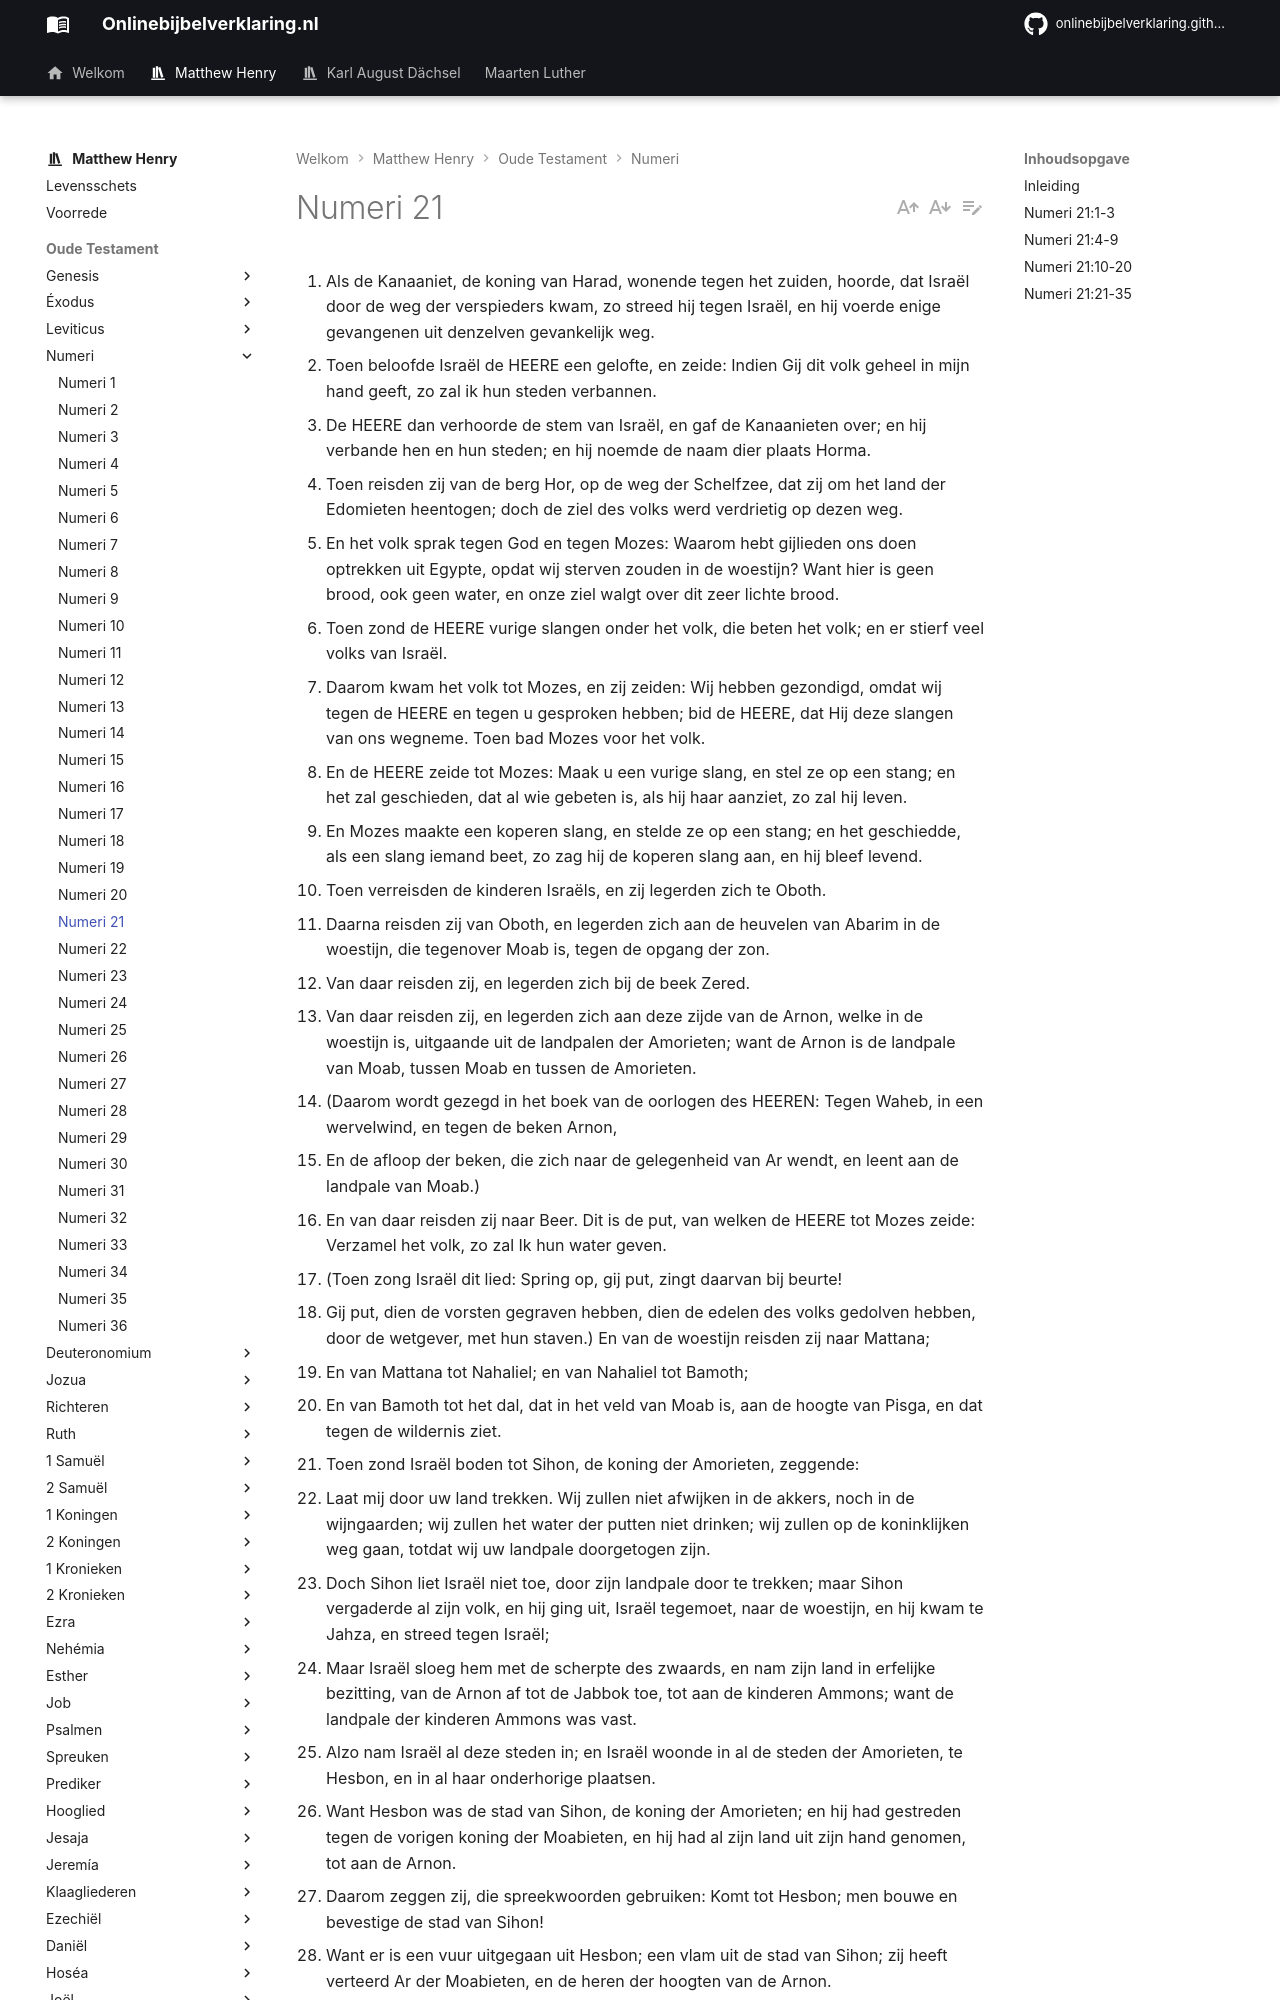

repository: onlinebijbelverklaring/onlinebijbelverklaring.github.io · page: matthewhenry/Numeri/Numeri21/index.html · generator: mkdocs

1. Als de Kanaaniet, de koning van Harad, wonende tegen het zuiden, hoorde, dat Israël door de weg der verspieders kwam, zo streed hij tegen Israël, en hij voerde enige gevangenen uit denzelven gevankelijk weg. 
2. Toen beloofde Israël de HEERE een gelofte, en zeide: Indien Gij dit volk geheel in mijn hand geeft, zo zal ik hun steden verbannen. 
3. De HEERE dan verhoorde de stem van Israël, en gaf de Kanaanieten over; en hij verbande hen en hun steden; en hij noemde de naam dier plaats Horma. 
4. Toen reisden zij van de berg Hor, op de weg der Schelfzee, dat zij om het land der Edomieten heentogen; doch de ziel des volks werd verdrietig op dezen weg. 
5. En het volk sprak tegen God en tegen Mozes: Waarom hebt gijlieden ons doen optrekken uit Egypte, opdat wij sterven zouden in de woestijn? Want hier is geen brood, ook geen water, en onze ziel walgt over dit zeer lichte brood. 
6. Toen zond de HEERE vurige slangen onder het volk, die beten het volk; en er stierf veel volks van Israël. 
7. Daarom kwam het volk tot Mozes, en zij zeiden: Wij hebben gezondigd, omdat wij tegen de HEERE en tegen u gesproken hebben; bid de HEERE, dat Hij deze slangen van ons wegneme. Toen bad Mozes voor het volk. 
8. En de HEERE zeide tot Mozes: Maak u een vurige slang, en stel ze op een stang; en het zal geschieden, dat al wie gebeten is, als hij haar aanziet, zo zal hij leven. 
9. En Mozes maakte een koperen slang, en stelde ze op een stang; en het geschiedde, als een slang iemand beet, zo zag hij de koperen slang aan, en hij bleef levend. 
10. Toen verreisden de kinderen Israëls, en zij legerden zich te Oboth. 
11. Daarna reisden zij van Oboth, en legerden zich aan de heuvelen van Abarim in de woestijn, die tegenover Moab is, tegen de opgang der zon. 
12. Van daar reisden zij, en legerden zich bij de beek Zered. 
13. Van daar reisden zij, en legerden zich aan deze zijde van de Arnon, welke in de woestijn is, uitgaande uit de landpalen der Amorieten; want de Arnon is de landpale van Moab, tussen Moab en tussen de Amorieten. 
14. (Daarom wordt gezegd in het boek van de oorlogen des HEEREN: Tegen Waheb, in een wervelwind, en tegen de beken Arnon, 
15. En de afloop der beken, die zich naar de gelegenheid van Ar wendt, en leent aan de landpale van Moab.) 
16. En van daar reisden zij naar Beer. Dit is de put, van welken de HEERE tot Mozes zeide: Verzamel het volk, zo zal Ik hun water geven. 
17. (Toen zong Israël dit lied: Spring op, gij put, zingt daarvan bij beurte! 
18. Gij put, dien de vorsten gegraven hebben, dien de edelen des volks gedolven hebben, door de wetgever, met hun staven.) En van de woestijn reisden zij naar Mattana; 
19. En van Mattana tot Nahaliel; en van Nahaliel tot Bamoth; 
20. En van Bamoth tot het dal, dat in het veld van Moab is, aan de hoogte van Pisga, en dat tegen de wildernis ziet. 
21. Toen zond Israël boden tot Sihon, de koning der Amorieten, zeggende: 
22. Laat mij door uw land trekken. Wij zullen niet afwijken in de akkers, noch in de wijngaarden; wij zullen het water der putten niet drinken; wij zullen op de koninklijken weg gaan, totdat wij uw landpale doorgetogen zijn. 
23. Doch Sihon liet Israël niet toe, door zijn landpale door te trekken; maar Sihon vergaderde al zijn volk, en hij ging uit, Israël tegemoet, naar de woestijn, en hij kwam te Jahza, en streed tegen Israël; 
24. Maar Israël sloeg hem met de scherpte des zwaards, en nam zijn land in erfelijke bezitting, van de Arnon af tot de Jabbok toe, tot aan de kinderen Ammons; want de landpale der kinderen Ammons was vast. 
25. Alzo nam Israël al deze steden in; en Israël woonde in al de steden der Amorieten, te Hesbon, en in al haar onderhorige plaatsen. 
26. Want Hesbon was de stad van Sihon, de koning der Amorieten; en hij had gestreden tegen de vorigen koning der Moabieten, en hij had al zijn land uit zijn hand genomen, tot aan de Arnon. 
27. Daarom zeggen zij, die spreekwoorden gebruiken: Komt tot Hesbon; men bouwe en bevestige de stad van Sihon! 
28. Want er is een vuur uitgegaan uit Hesbon; een vlam uit de stad van Sihon; zij heeft verteerd Ar der Moabieten, en de heren der hoogten van de Arnon. 
29. Wee u, Moab! Gij, volk Kamoz zijt verloren! Hij heeft zijn zonen, die ontliepen, en zijn dochters in de gevangenis geleverd aan Sihon, de koning der Amorieten. 
30. En wij hebben hen nedergeveld! Hesbon is verloren tot Dibon toe; en wij hebben hen verwoest tot Nofat toe, welke tot Medeba toe reikt. 
31. Alzo woonde Israël in het land van de Amoriet. 
32. Daarna zond Mozes om Jaezer te verspieden; en zij namen haar onderhorige plaatsen in; en hij dreef de Amorieten, die er waren, uit de bezitting. 
33. Toen wendden zij zich en trokken op de weg van Basan; en Og, de koning van Basan, ging uit hun tegemoet, hij en al zijn volk, tot de strijd, en Edrei. 
34. De HEERE nu zeide tot Mozes: Vrees hem niet; want Ik heb hem in uw hand gegeven, en al zijn volk, ook zijn land; en gij zult hem doen, gelijk als gij Sihon, de koning der Amorieten, die te Hesbon woonde, gedaan hebt. 
35. En zij sloegen hem, en zijn zonen, en al zijn volk, alzo dat hem niemand overbleef; en zij namen zijn land in erfelijke bezitting.
